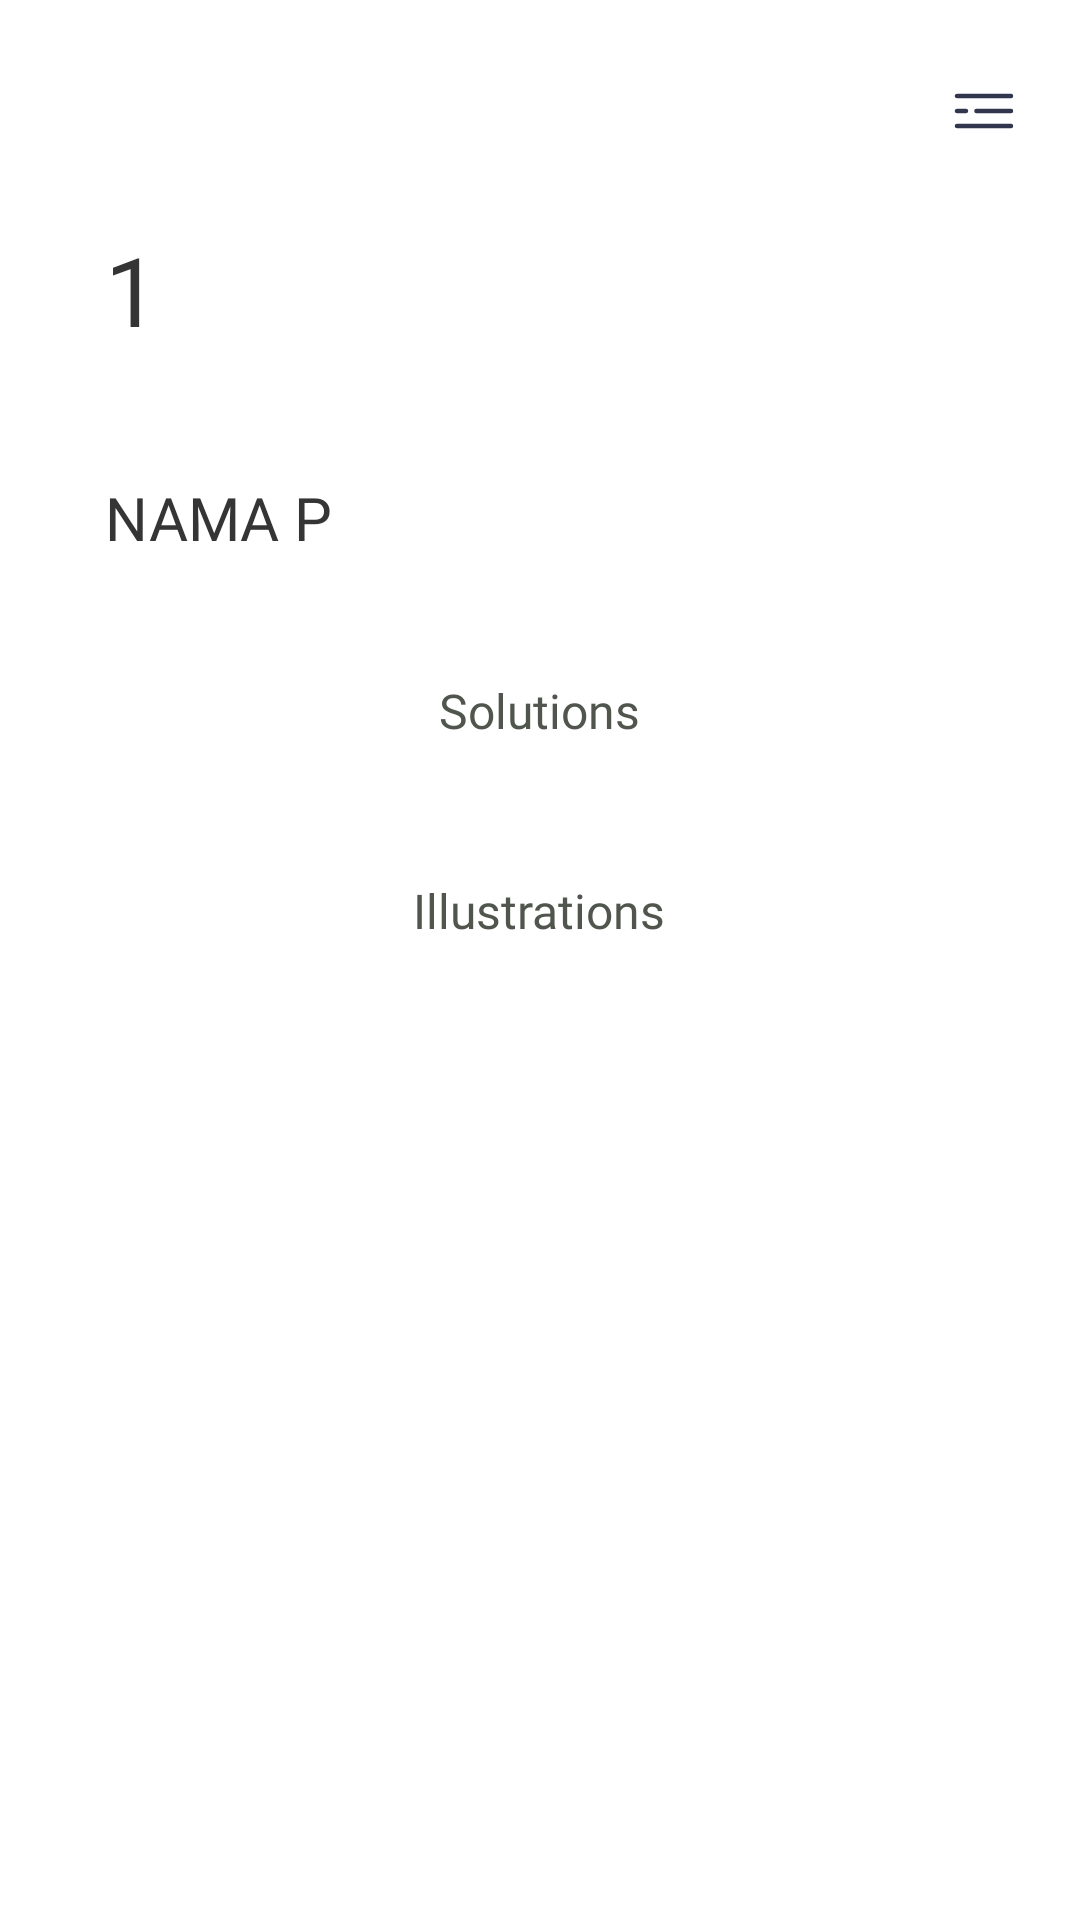

Layout XML and referenced resources for this Android screen:
<!-- AndroidManifest.xml: application theme Theme.ProjectFrontEnd -->
<!-- res/layout/principles_desc.xml -->
<?xml version="1.0" encoding="utf-8"?>
<androidx.drawerlayout.widget.DrawerLayout xmlns:android="http://schemas.android.com/apk/res/android"
    android:layout_width="match_parent"
    android:layout_height="match_parent"
    xmlns:tools="http://schemas.android.com/tools"
    android:id="@+id/drawer_descps"
    tools:openDrawer="right"
    xmlns:app="http://schemas.android.com/apk/res-auto"
    tools:context=".classPrinciple.penjelasanprinsipalActivity2">

    <androidx.constraintlayout.widget.ConstraintLayout
        android:layout_width="match_parent"
        android:layout_height="match_parent">

        <ImageButton
            android:id="@+id/menuPrincdesc"
            android:layout_width="wrap_content"
            android:layout_height="wrap_content"
            app:layout_constraintEnd_toEndOf="parent"
            app:layout_constraintTop_toTopOf="parent"
            android:layout_marginTop="25dp"
            android:layout_marginHorizontal="20dp"
            android:src="@drawable/ic_hambergermenu2"
            android:background="@null"/>

        <ScrollView
            android:layout_width="match_parent"
            android:layout_height="match_parent"
            app:layout_constraintBottom_toBottomOf="parent"
            app:layout_constraintEnd_toEndOf="parent"
            app:layout_constraintStart_toStartOf="parent"
            app:layout_constraintTop_toTopOf="parent">

            <RelativeLayout
                android:layout_width="match_parent"
                android:layout_height="wrap_content"
                android:orientation="vertical">

                <RelativeLayout
                    android:id="@+id/titleP"
                    android:layout_width="match_parent"
                    android:layout_height="wrap_content">

                    <androidx.appcompat.widget.AppCompatButton
                        android:id="@+id/numberps"
                        android:layout_width="wrap_content"
                        android:layout_height="wrap_content"
                        android:layout_marginLeft="30dp"
                        android:layout_marginTop="70dp"
                        android:background="@null"
                        android:fontFamily="@font/montserratbold"
                        android:gravity="left"
                        android:padding="5dp"
                        android:text="1"
                        android:textColor="@color/text"
                        android:textSize="32sp" />

                    <androidx.appcompat.widget.AppCompatButton
                        android:id="@+id/judulps"
                        android:layout_width="match_parent"
                        android:layout_height="wrap_content"
                        android:layout_below="@id/numberps"
                        android:layout_marginHorizontal="30dp"
                        android:layout_marginTop="20dp"
                        android:background="@null"
                        android:fontFamily="@font/montserratregular"
                        android:gravity="bottom"
                        android:padding="5dp"
                        android:text="nama P"
                        android:textColor="@color/text"
                        android:textSize="20sp" />
                </RelativeLayout>

                <RelativeLayout
                    android:layout_width="match_parent"
                    android:layout_height="wrap_content"
                    android:layout_below="@id/titleP"
                    android:layout_marginTop="30dp"
                    android:layout_marginHorizontal="30dp"
                    android:padding="5dp">

                    <TextView
                        android:id="@+id/solutionT"
                        android:layout_width="wrap_content"
                        android:layout_height="wrap_content"
                        android:layout_centerHorizontal="true"
                        android:layout_marginHorizontal="10dp"
                        android:fontFamily="@font/tajawalextrabold"
                        android:text="@string/principlesSol"
                        android:textColor="@color/secondary_2"
                        android:textSize="16sp" />

                    <androidx.recyclerview.widget.RecyclerView
                        android:id="@+id/solutionR"
                        android:layout_width="wrap_content"
                        android:layout_height="wrap_content"
                        android:layout_below="@id/solutionT"
                        android:layout_alignParentLeft="true"
                        android:layout_alignParentRight="true"
                        android:layout_marginHorizontal="10dp"
                        android:layout_marginTop="10dp" />

                    <TextView
                        android:id="@+id/IlluT"
                        android:layout_width="wrap_content"
                        android:layout_height="wrap_content"
                        android:layout_below="@id/solutionR"
                        android:layout_centerHorizontal="true"
                        android:layout_marginTop="35dp"
                        android:layout_marginHorizontal="10dp"
                        android:fontFamily="@font/tajawalextrabold"
                        android:gravity="center"
                        android:text="@string/principlesIllu"
                        android:textColor="@color/secondary_2"
                        android:textSize="16sp" />

                    <androidx.recyclerview.widget.RecyclerView
                        android:id="@+id/illuR"
                        android:layout_width="wrap_content"
                        android:layout_height="wrap_content"
                        android:layout_below="@id/IlluT"
                        android:layout_alignParentLeft="true"
                        android:layout_alignParentRight="true"
                        android:layout_marginHorizontal="10dp"
                        android:layout_marginTop="10dp" />
                </RelativeLayout>

            </RelativeLayout>


        </ScrollView>

    </androidx.constraintlayout.widget.ConstraintLayout>

    <com.google.android.material.navigation.NavigationView
        android:id="@+id/nav_view"
        android:layout_width="wrap_content"
        android:layout_height="match_parent"
        android:background="@drawable/bg_nav"
        android:layout_gravity="end"
        android:fitsSystemWindows="true"
        app:headerLayout="@layout/nav_header"
        app:menu="@menu/nav_menu" />

</androidx.drawerlayout.widget.DrawerLayout>
<!-- res/layout/nav_header.xml (included above) -->
<?xml version="1.0" encoding="utf-8"?>
<LinearLayout xmlns:android="http://schemas.android.com/apk/res/android"
    android:orientation="vertical"
    android:layout_width="match_parent"
    android:layout_height="164dp"
    android:gravity="bottom"
    android:padding="16dp"
    android:background="@drawable/header">

</LinearLayout>
<!-- resources referenced by this layout -->
<resources>
  <color name="secondary_2">#50564D</color>
  <color name="text">#353535</color>
  <!-- drawable bg_nav (drawable) -->
  <?xml version="1.0" encoding="utf-8"?>
  <shape xmlns:android="http://schemas.android.com/apk/res/android"
      android:shape="rectangle">
      <solid android:color="#FAFAFA" />
      <corners
          android:bottomLeftRadius="25dp"
          android:topLeftRadius="25dp"/>
  
  </shape>
  <!-- drawable header: png bitmap (drawable, 41680 bytes) -->
  <!-- drawable ic_hambergermenu2 (drawable) -->
  <vector xmlns:android="http://schemas.android.com/apk/res/android"
      android:width="24dp"
      android:height="24dp"
      android:viewportWidth="24"
      android:viewportHeight="24">
    <path
        android:pathData="M3,7H21M9.49,12H21M3,12H5.99M3,17H21"
        android:strokeWidth="1.5"
        android:fillColor="#00000000"
        android:strokeColor="#31364C"
        android:strokeLineCap="round"/>
  </vector>
  <string name="principlesIllu">Illustrations</string>
  <string name="principlesSol">Solutions</string>
  <style name="Theme.ProjectFrontEnd" parent="Theme.MaterialComponents.Light.NoActionBar">
          
          <item name="colorPrimary">@color/secondary</item>
          <item name="colorPrimaryVariant">@color/secondary</item>
          <item name="colorOnPrimary">@color/white</item>
          
          <item name="colorSecondary">@color/teal_200</item>
          <item name="colorSecondaryVariant">@color/teal_700</item>
          <item name="colorOnSecondary">@color/black</item>
          
          <item name="android:statusBarColor" tools:targetApi="l">?attr/colorPrimaryVariant</item>
          
      </style>
  <color name="secondary">#31364C</color>
  <color name="white">#FFFFFFFF</color>
  
      //Palete
  <color name="teal_200">#FF03DAC5</color>
  <color name="teal_700">#FF018786</color>
  <color name="black">#FF000000</color>
</resources>
